pico-8 play session: no input (idle), after a click and taps of 🅾, ❎, 🅾+❎, 🅾 in the second before t = 0

[t = 1 s] idle ~1s (no d-pad/buttons)
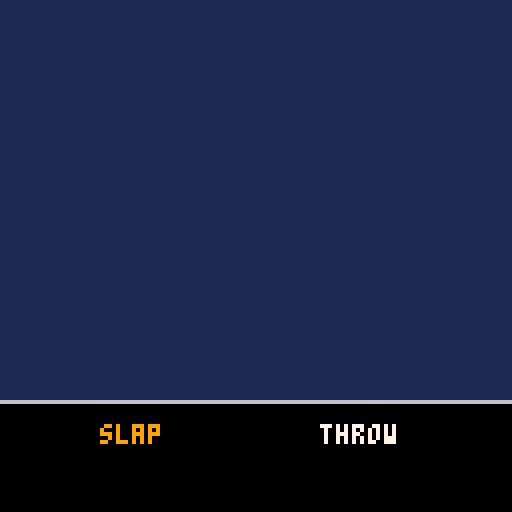

pico-8 cartridge
version 18
__lua__

function _init()
	textcols = {9, 7, 7, 7}
	textadd = {"", "", "", ""}
end

function _update()
 if btn(0) then
		textcols = {9, 7, 7, 7}
		textadd = {"", "", "", ""}
 end
 if btn(1) then
		textcols = {7, 9, 7, 7}
		textadd = {"", "", "", ""}
 end	
end

function _draw()
 cls(1)
 rectfill(0, 100, 127, 127, 0) 
	rectfill(0, 100, 127, 100, 6)
	print(textadd[1].."slap", 25, 106, textcols[1])
	print(textadd[2].."throw", 80, 106, textcols[2])
end
__gfx__
00000000666666666666666600000000000000000000000000000000000000000000000000000000000000000000000000000000000000000000000000000000
00000000677777777777777700000000000000000000000000000000000000000000000000000000000000000000000000000000000000000000000000000000
00700700670000000000000000000000000000000000000000000000000000000000000000000000000000000000000000000000000000000000000000000000
00077000670000000000000000000000000000000000000000000000000000000000000000000000000000000000000000000000000000000000000000000000
00077000670000000000000000000000000000000000000000000000000000000000000000000000000000000000000000000000000000000000000000000000
00700700670000000000000000000000000000000000000000000000000000000000000000000000000000000000000000000000000000000000000000000000
00000000670000000000000000000000000000000000000000000000000000000000000000000000000000000000000000000000000000000000000000000000
00000000670000000000000000000000000000000000000000000000000000000000000000000000000000000000000000000000000000000000000000000000
